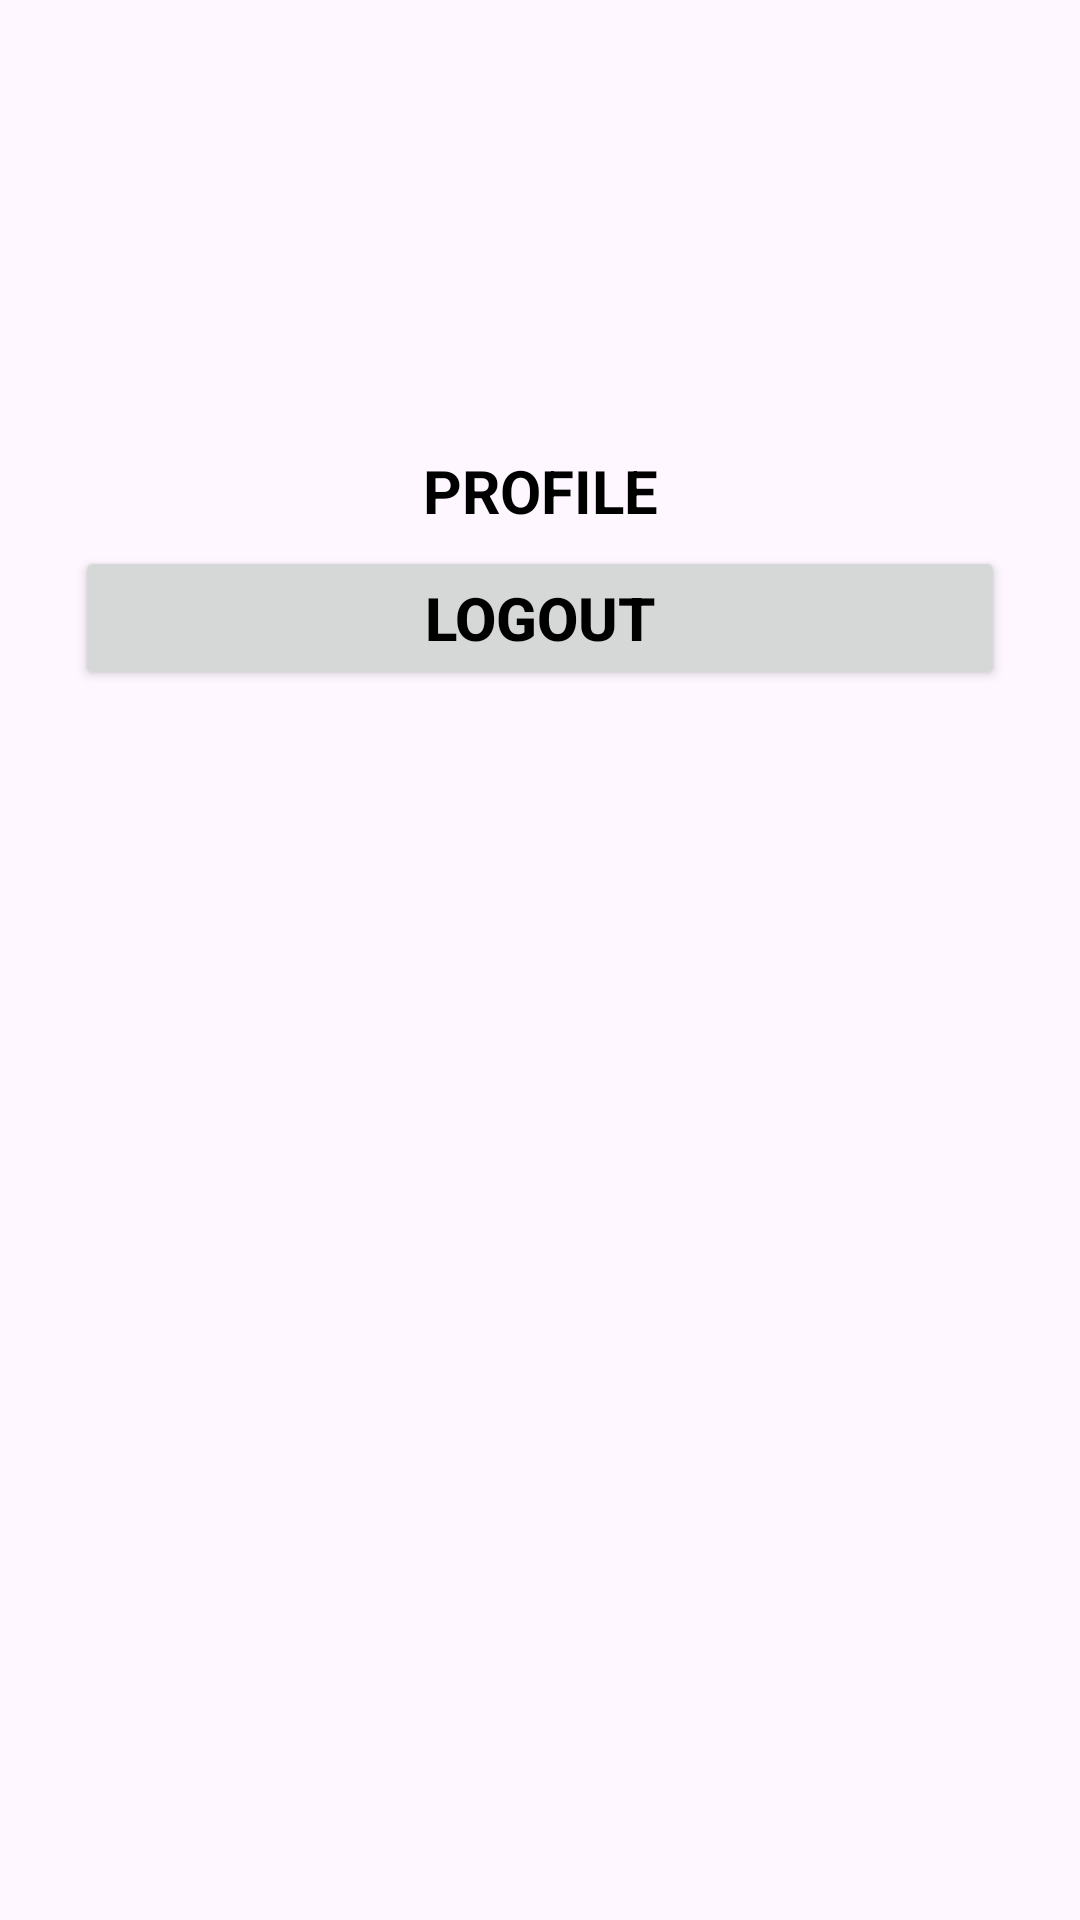

This screen was rendered from an Android layout file. Write that file and the resources it references.
<!-- AndroidManifest.xml: application theme Theme.LoginAndRegisterUsingRetrofit -->
<!-- res/layout/activity_pro_file.xml -->
<?xml version="1.0" encoding="utf-8"?>
<LinearLayout
    xmlns:android="http://schemas.android.com/apk/res/android"
    xmlns:app="http://schemas.android.com/apk/res-auto"
    xmlns:tools="http://schemas.android.com/tools"
    android:id="@+id/main"
    android:layout_width="match_parent"
    android:layout_height="match_parent"
    android:orientation="vertical"
    tools:context=".ProFile">

    <TextView
        android:layout_width="match_parent"
        android:layout_height="wrap_content"
        android:text="PROFILE"
        android:textSize="20dp"
        android:textColor="@color/black"
        android:gravity="center"
        android:layout_marginTop="150sp"
        android:textStyle="bold"/>
    <Button
        android:id="@+id/logout_btn"
        android:layout_width="match_parent"
        android:layout_height="wrap_content"
        android:text="Logout"
        android:layout_marginLeft="25dp"
        android:layout_marginRight="25dp"
        android:layout_marginTop="5dp"
        android:textSize="20dp"
        android:textStyle="bold"
        android:textColor="@color/black"/>

</LinearLayout>
<!-- resources referenced by this layout -->
<resources>
  <style name="Theme.LoginAndRegisterUsingRetrofit" parent="Base.Theme.LoginAndRegisterUsingRetrofit" />
  <style name="Base.Theme.LoginAndRegisterUsingRetrofit" parent="Theme.Material3.DayNight.NoActionBar">
          
          
      </style>
  <!-- not gathered from this repository: default colours our renderer supplied (Android Studio template values) -->
  <color name="black">#FF000000</color>
</resources>
